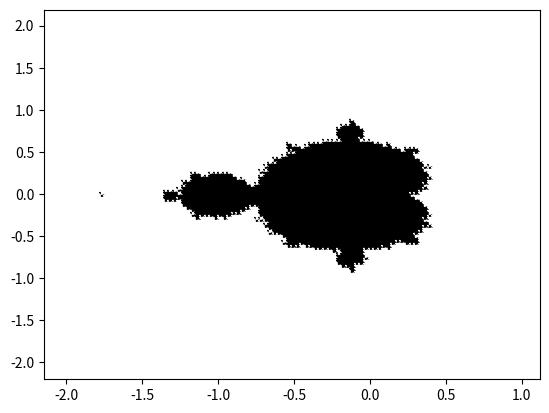

Write Python code to recreate this figure.
"""
    ESERCIZIO 2.9
    Scrivi un programma che plotti l'insieme di Mandelbrot usando MatPlotLib
"""

# Librerie
import numpy as np
from matplotlib import pyplot as plt

def convergenza(c, n = 100):
    
    # Variabili
    z = complex(0.0)

    for i in range(n):
        z = z**2 + c

        if abs(z) > 2:
            return False

    return True        

def main():

    # Estremi del dominio
    xmin = -2
    xmax = 1
    ymin = -2
    ymax = 2
    resolution = 0.03 

    # Definizione della regione di piano complesso
    x_coord = np.arange(xmin, xmax, resolution) 
    y_coord = np.arange(ymin, ymax, resolution) 

    # Plot
    fig, ax = plt.subplots (nrows = 1, ncols = 1)

    ix = 0
    for x in x_coord:
        iy = 0

        for y in y_coord:
            if convergenza(complex(x, y)):
                ax.plot(x, y, marker = "*", color = "black")

            else:   
                ax.plot(x, y, marker = "*", color = "white")

            iy = iy + 1
        ix = ix + 1

    # Salva il plot come file png
    fig.savefig('mandelbrot.png',dpi=300)
    plt.show()

    return

if __name__ == '__main__':
    main()